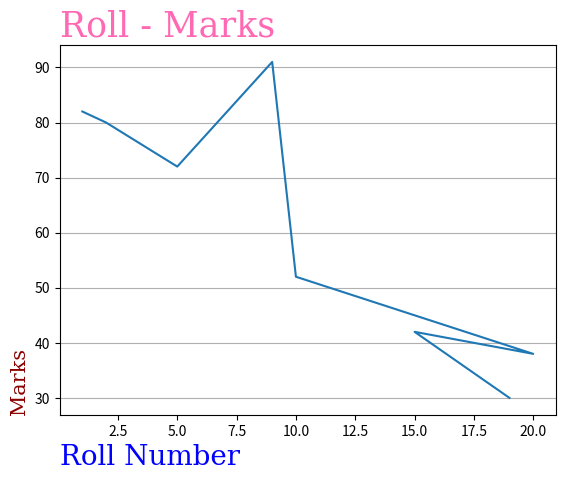

Write Python code to recreate this figure.
import matplotlib.pyplot as pit
import numpy as np

x=np.array([1,2,5,9,10,20,15,19])
y=np.array([82,80,72,91,52,38,42,30])

font1={'family':'serif','color':'blue','size':20}
font2={'family':'serif','color':'darkred','size':15}
font3={'family':'serif','color':'hotpink','size':25}


pit.title("Roll - Marks ",fontdict=font3,loc='left')
pit.xlabel("Roll Number",fontdict=font1,loc='left')
pit.ylabel("Marks",fontdict=font2,loc='bottom')

pit.plot(x,y)
pit.grid(axis='y')
pit.show()

